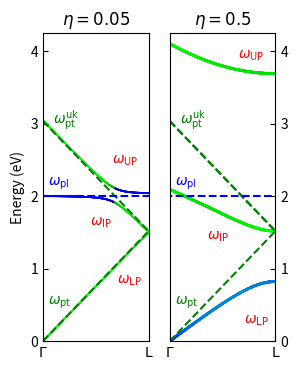

Generate this figure with matplotlib:
#!/usr/bin/env python3
# -*- coding: utf-8 -*-
"""
Created on Wed Sep 11 16:58:30 2024

[redacted]
"""

import numpy as np
import matplotlib.pyplot as plt
from scipy.constants import hbar, c, e


cl = c
d = 500e-9
a = d * np.sqrt(2)
wmk = 2*(e/hbar)
rabi = 0.1*(e/hbar)

F = 0.74*(280/330)**3
n_eff = (1-F) + F

def matrix(k, rabi, wmk, a):
    wpt = np.abs(k)*cl/n_eff
    wptuk = cl * (2*np.sqrt(3)*np.pi/a - k)/n_eff 
    a = 1j*hbar*rabi*np.sqrt(wmk/wpt)
    a1 = 1j*hbar*rabi*np.sqrt(wmk/wptuk)
    b = (hbar*rabi**2)/wpt
    b1 = (hbar*rabi**2)/wptuk
    c = (hbar*rabi**2)/np.sqrt(wptuk*wpt)
    #c = 0
    #b = 0
    #b1 = 0
    #a = 0
    #a1 = 0
    E1 = hbar*wpt
    E11 = hbar*wptuk
    E2 = hbar*wmk
    
    Hmatrix = [[2*b+E1,2*c,a,2*b,2*c,-a], [2*c,2*b1+E11,a1,2*c,2*b1,-a1], [-a,-a1,E2,-a,-a1,0], [-2*b,-2*c,-a,-2*b-E1,-2*c,a], [-2*c,-2*b1,-a1,-2*c,-2*b1-E11,a1], [-a,-a1,0,-a,-a1,-E2]]

    return Hmatrix

k_values = np.linspace(np.sqrt(3)*np.pi/a*0.00001, np.sqrt(3)*np.pi/a, 500)  # Example: 500 points between -10 and 10

# Store the eigenvalues
eigenvalues = []

# Compute the eigenvalues for each t
color_array = np.zeros((len(k_values), 6, 3))
# Compute the eigenvalues for each t
for idx, k in enumerate(k_values):
    eigvals, eigvects = np.linalg.eig(matrix(k, rabi, wmk, a))
    eigenvalues.append(eigvals)
    
    c_pt = np.sqrt(eigvects[0]**2 + eigvects[1]**2 + eigvects[3]**2 + eigvects[4]**2)
    c_pl = np.sqrt(eigvects[2]**2 + eigvects[5]**2)
    
    color_array[idx,:,2] = c_pl
    color_array[idx,:,1] = c_pt

# Convert the list of eigenvalues into a NumPy array for easier manipulation
eigenvalues = np.array(eigenvalues)
fig, ax = plt.subplots(ncols=2, figsize=(3,4))


# Plot the eigenvalues
for i in range(eigenvalues.shape[1]):  # Loop over each eigenvalue (column of the matrix)
    ax[0].scatter(k_values/(np.sqrt(3)*np.pi/a), eigenvalues[:, i]/e, label=f'Eigenvalue {i+1}', s=0.1, color=color_array[:,i,:], rasterized=True)

# Store the eigenvalues
eigenvalues = []

wmk = 2*(e/hbar)
rabi = 1*(e/hbar)

color_array = np.zeros((len(k_values), 6, 3))
# Compute the eigenvalues for each value of t
for idx, k in enumerate(k_values):
    eigvals, eigvects = np.linalg.eig(matrix(k, rabi, wmk, a))
    eigenvalues.append(eigvals)
    #eigvects = eigvects.T
    
    c_pt = np.sqrt(np.abs(eigvects[0])**2 + np.abs(eigvects[1])**2 + np.abs(eigvects[3])**2 + np.abs(eigvects[4])**2)
    c_pl = np.sqrt(eigvects[2]**2 + eigvects[5]**2)
    
    color_array[idx,:,2] = c_pl
    color_array[idx,:,1] = c_pt

color_array /= np.max(color_array)

# Convert the list of eigenvalues into a NumPy array for easier manipulation
eigenvalues = np.array(eigenvalues) 


# Plot the eigenvalues
for i in range(eigenvalues.shape[1]):  # Loop over each eigenvalue (column of the matrix)
    ax[1].scatter(k_values/(np.sqrt(3)*np.pi/a), eigenvalues[:, i]/e, label=f'Eigenvalue {i+1}', s=1, c=color_array[:,i,:], rasterized=True)



nticks = 1
ticks = []
ticks_label = ["$\Gamma$", r"L"]

for i in range(nticks + 1):
    ticks.append((i/nticks))


# put in photon lines
xph = np.linspace(0, np.sqrt(3)*np.pi/a, 20)
yph = np.abs(xph)*cl/n_eff

ax[1].plot(xph/(np.sqrt(3)*np.pi/a), yph*(hbar/e), '--', color='green')

for i in [0, 1]:
    
    ax[i].plot(xph/(np.sqrt(3)*np.pi/a), yph*(hbar/e), '--', color='green')
    yph = cl * (2*np.sqrt(3)*np.pi/a - xph)/n_eff
    ax[i].plot(xph/(np.sqrt(3)*np.pi/a), yph*(hbar/e), '--', color='green')    
    # put in w_mk
    y_wmk = [wmk*(hbar/e), wmk*(hbar/e)]
    x_wmk = [-2*np.pi/a, 2*np.pi/a]
    ax[i].plot(x_wmk, y_wmk, '--', color='blue')
        
    ax[i].set_xlabel('')
    ax[0].set_ylabel('Energy (eV)')
    ax[i].set_ylim(0, 4.25)
    ax[i].set_xlim(0, 1)
    nticks = 1
    ticks = []
    ticks_label = ["$\Gamma$", "$\mathrm{L}$"]
    
    for i in range(nticks + 1):
        ticks.append((i/nticks))
            
    ax[i].set_xticks(ticks, ticks_label)
    ax[i].tick_params(direction='in')

ax[0].set_title("$\eta = 0.05$")
ax[1].set_title("$\eta = 0.5$")

ticks = []
ticks_label = ["$\Gamma$", "$\mathrm{L}$"]


for i in range(nticks + 1):
    ticks.append((i/nticks))


ax[0].text(0.05, 2.15, "$\omega_\mathrm{pl}$", color="blue")
ax[1].text(0.05, 2.15, "$\omega_\mathrm{pl}$", color="blue")
ax[0].text(0.05, .5, "$\omega_\mathrm{pt}$", color="green")
ax[1].text(0.05, .5, "$\omega_\mathrm{pt}$", color="green")
ax[1].text(0.1, 3, "$\omega_\mathrm{pt}^\mathrm{uk}$", color="green")
ax[0].text(0.1, 3, "$\omega_\mathrm{pt}^\mathrm{uk}$", color="green")

ax[1].text(0.7, 0.25, "$\omega_\mathrm{LP}$", color="red")
ax[1].text(0.35, 1.4, "$\omega_\mathrm{IP}$", color="red")
ax[1].text(0.65, 3.9, "$\omega_\mathrm{UP}$", color="red")

ax[0].text(0.7, 0.8, "$\omega_\mathrm{LP}$", color="red")
ax[0].text(0.45, 1.6, "$\omega_\mathrm{IP}$", color="red")
ax[0].text(0.65, 2.45, "$\omega_\mathrm{UP}$", color="red")


ax[0].set_xticks(ticks, ticks_label)
ax[0].tick_params(direction='in')

ax[-1].yaxis.tick_right()
ax[0].set_yticks(np.linspace(0, 5, num=6))
ax[1].set_yticks(np.linspace(0, 5, num=6))

q_fdtd = np.array([1, 2, 3, 3, 4, 4, 5, 5, 6, 6, 7, 7, 8, 8, 9, 9, 10, 10, 11, 11, 12, 12, 13, 13, 14, 14, 15, 15, 16, 16, 17, 17, 18, 18, 19, 19, 20, 20])/20
E_fdtd = [0.05508767082175103, 0.12304430716880366, 0.19442656055600832, 1.89124017995389915, 0.25575951275904415, 1.87556976023299, 0.322067534585462946, 1.8660971856863589, 0.38835826017107844, 1.8447017358126228, 0.4506162580939844, 1.8224924216245593, 0.5171917306820594, 1.7949595358965589, 0.5755809729674707, 1.7678558455429458, 0.6310380983969843, 1.7379409923064488, 0.693107419550786, 1.7172512185885147, 0.7448318538456209, 1.686216558011614, 0.7914238378302723, 1.6547952972814783, 0.8476316834390172, 1.6339887873523222, 0.8822682464576307, 1.602280263681674, 0.9270796142517297, 1.5820815156252344, 0.9573104712381992, 1.5619276109675881, 0.9774643758958454, 1.551850658638765, 0.9938194040557219, 1.5414341777190788, 0.9938194040557219, 1.5312931633919795]

ax[0].set_ylim(0, 4.25)
ax[1].set_ylim(0, 4.25)

#ax[0].scatter(q_fdtd, E_fdtd, color="purple", s=5)

#plt.grid(True)
plt.savefig("graph.pdf",
            dpi=1000,
            bbox_inches='tight',
            )

#plt.tight_layout()
plt.show()